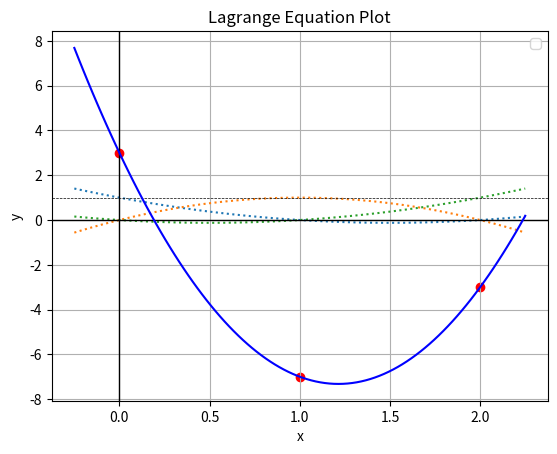

Reproduce this figure in Python.
import matplotlib.pyplot as plt
import numpy as np
from numpy.random import randint

# Number sets for x & y
# Choose either random, or already defined
n = randint(3, 12)
x = [a for a in range(n)]
y = [randint(-10, 10) for a in range(n)]
# x = [1,2,3,4,5,6,7]
# y = [2,1,-3,5,8,-6,7]

# X-Axis
xAxis = np.linspace(min(x)-0.25, max(x)+0.25, 100)

# Lagrange Interpolation Equation
# P(x) = Σ{n, i=1}(yi * L(x))
# L(x) = ∏{j≠i}((x - xj) / (xi - xj))

P = 0
for k in range(len(x)):
    L = 1 # Set L to 1 so the graph won't be 0
    for i in range(len(x)):
        if x[k] != x[i]:
            L *= (xAxis - x[i]) / (x[k] - x[i])
    # Plotting the individual Lagrange Equations
    plt.plot(xAxis, L, linestyle=':')
    P += y[k] * L

# Set Axis & guideline at y=1
plt.axhline(y=1, color='black', linewidth=0.5, linestyle='--')
plt.axhline(y=0, color='black', linewidth=1)
plt.axvline(x=0, color='black', linewidth=1)

# Plot the Lagrange equation & plot points
plt.plot(xAxis, P, color='blue')
plt.scatter(x, y, color='red')

# Add labels and title
plt.xlabel('x')
plt.ylabel('y')
plt.title('Lagrange Equation Plot')

# Add grid
plt.grid(True)

# Add legend
plt.legend()

# Show the plot
plt.show()
